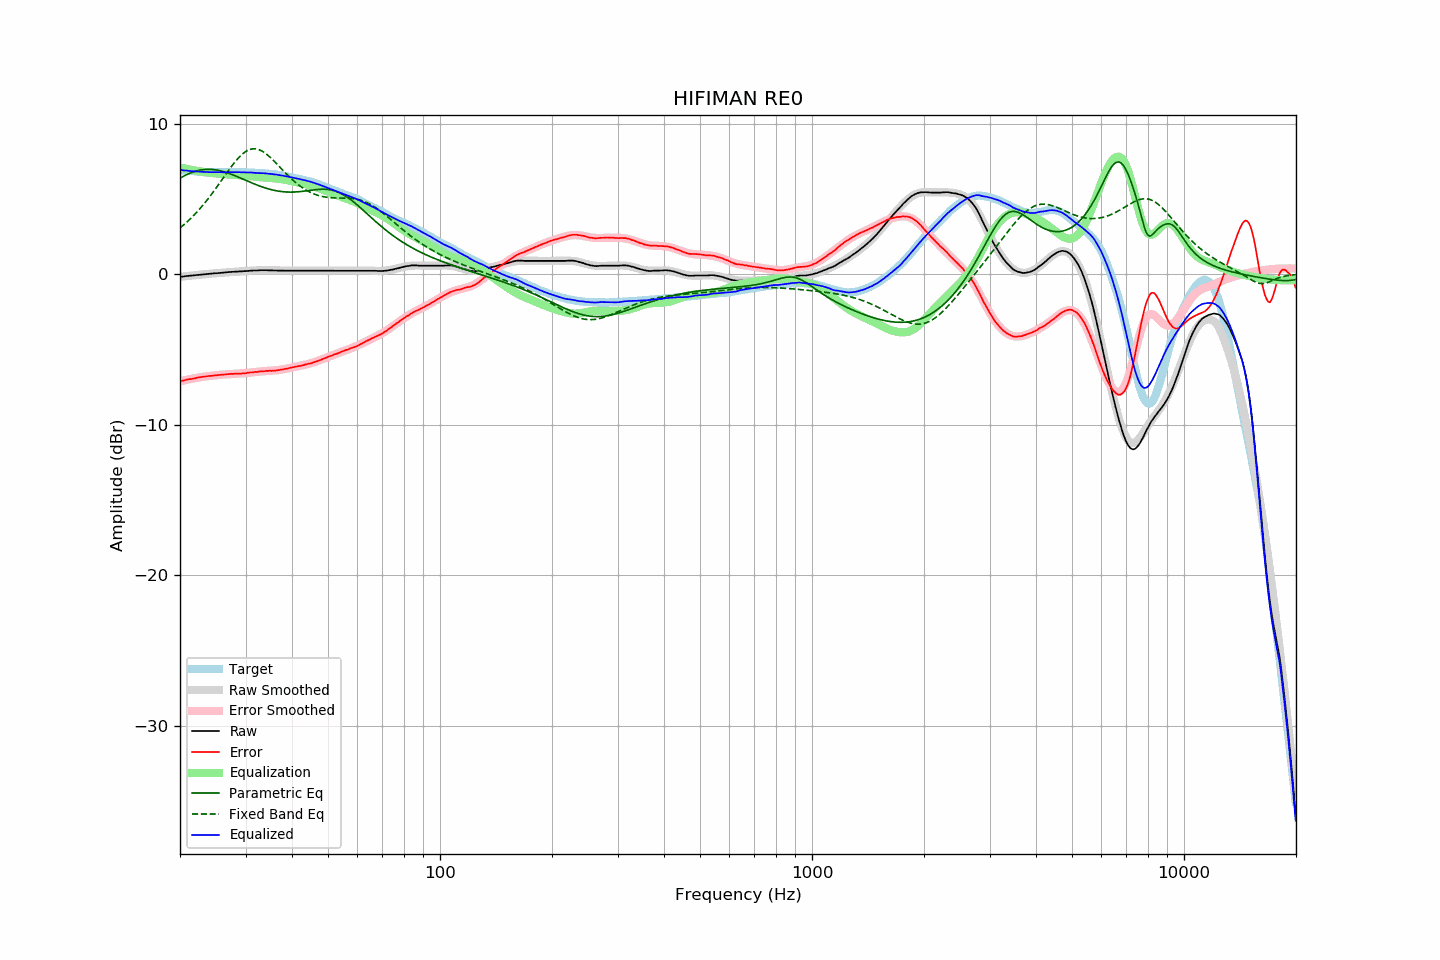

Values plotted in this chart, from the file beside it:
frequency, raw, error, smoothed, error_smoothed, equalization, parametric_eq, fixed_band_eq, equalized_raw, equalized_smoothed, target
20.00, -0.16, -7.10, -0.17, -7.11, 7.11, 6.39, 3.08, 6.94, 6.94, 6.94
20.20, -0.15, -7.08, -0.15, -7.08, 7.08, 6.45, 3.17, 6.93, 6.93, 6.93
20.40, -0.14, -7.06, -0.14, -7.06, 7.06, 6.51, 3.26, 6.91, 6.91, 6.92
20.61, -0.13, -7.03, -0.13, -7.03, 7.03, 6.57, 3.35, 6.91, 6.90, 6.91
20.81, -0.11, -7.00, -0.12, -7.01, 7.01, 6.62, 3.45, 6.90, 6.89, 6.89
21.02, -0.10, -6.98, -0.11, -6.99, 6.99, 6.67, 3.55, 6.88, 6.88, 6.88
21.23, -0.09, -6.96, -0.09, -6.97, 6.97, 6.72, 3.65, 6.87, 6.87, 6.87
21.44, -0.08, -6.96, -0.08, -6.94, 6.94, 6.76, 3.75, 6.86, 6.86, 6.88
21.66, -0.07, -6.93, -0.07, -6.92, 6.92, 6.80, 3.86, 6.85, 6.85, 6.86
21.87, -0.06, -6.92, -0.06, -6.91, 6.91, 6.83, 3.97, 6.84, 6.84, 6.86
22.09, -0.05, -6.89, -0.05, -6.89, 6.89, 6.87, 4.08, 6.83, 6.84, 6.84
22.31, -0.03, -6.86, -0.04, -6.87, 6.87, 6.89, 4.20, 6.83, 6.83, 6.83
22.54, -0.02, -6.84, -0.03, -6.85, 6.85, 6.92, 4.32, 6.83, 6.82, 6.82
22.76, -0.01, -6.83, -0.02, -6.83, 6.83, 6.94, 4.44, 6.82, 6.82, 6.82
22.99, -0.00, -6.81, -0.01, -6.82, 6.82, 6.95, 4.56, 6.81, 6.81, 6.81
23.22, 0.01, -6.79, 0.01, -6.80, 6.80, 6.97, 4.69, 6.81, 6.81, 6.80
23.45, 0.02, -6.79, 0.02, -6.79, 6.79, 6.98, 4.82, 6.80, 6.80, 6.81
23.69, 0.03, -6.77, 0.03, -6.77, 6.77, 6.98, 4.96, 6.80, 6.80, 6.80
23.92, 0.04, -6.75, 0.04, -6.76, 6.76, 6.98, 5.10, 6.79, 6.79, 6.79
24.16, 0.05, -6.75, 0.04, -6.75, 6.75, 6.98, 5.24, 6.79, 6.79, 6.80
24.40, 0.06, -6.74, 0.05, -6.73, 6.73, 6.97, 5.38, 6.79, 6.79, 6.80
24.65, 0.07, -6.72, 0.06, -6.72, 6.72, 6.96, 5.52, 6.79, 6.79, 6.79
24.89, 0.08, -6.71, 0.07, -6.71, 6.71, 6.95, 5.67, 6.79, 6.78, 6.79
25.14, 0.08, -6.70, 0.08, -6.70, 6.70, 6.93, 5.82, 6.78, 6.78, 6.78
25.39, 0.09, -6.69, 0.09, -6.69, 6.69, 6.91, 5.97, 6.78, 6.78, 6.78
25.65, 0.10, -6.68, 0.10, -6.68, 6.68, 6.88, 6.12, 6.78, 6.78, 6.78
25.91, 0.11, -6.67, 0.11, -6.67, 6.67, 6.86, 6.27, 6.78, 6.78, 6.78
26.16, 0.12, -6.67, 0.12, -6.66, 6.66, 6.83, 6.42, 6.78, 6.78, 6.79
26.43, 0.13, -6.65, 0.13, -6.65, 6.65, 6.80, 6.58, 6.78, 6.78, 6.78
26.69, 0.14, -6.64, 0.13, -6.64, 6.64, 6.76, 6.73, 6.78, 6.78, 6.78
26.96, 0.15, -6.63, 0.14, -6.64, 6.64, 6.73, 6.88, 6.78, 6.78, 6.78
27.23, 0.16, -6.62, 0.15, -6.63, 6.63, 6.69, 7.03, 6.78, 6.78, 6.78
27.50, 0.17, -6.61, 0.16, -6.62, 6.62, 6.65, 7.17, 6.79, 6.78, 6.78
27.77, 0.17, -6.62, 0.17, -6.62, 6.62, 6.61, 7.31, 6.78, 6.78, 6.79
28.05, 0.18, -6.60, 0.17, -6.61, 6.61, 6.56, 7.45, 6.79, 6.79, 6.78
28.33, 0.19, -6.60, 0.18, -6.60, 6.60, 6.52, 7.58, 6.79, 6.79, 6.79
28.62, 0.19, -6.60, 0.19, -6.60, 6.60, 6.48, 7.70, 6.78, 6.79, 6.79
28.90, 0.20, -6.60, 0.20, -6.59, 6.59, 6.43, 7.81, 6.79, 6.79, 6.80
29.19, 0.20, -6.60, 0.20, -6.58, 6.58, 6.38, 7.92, 6.78, 6.79, 6.80
29.48, 0.21, -6.58, 0.21, -6.58, 6.58, 6.34, 8.01, 6.78, 6.79, 6.79
29.78, 0.22, -6.57, 0.21, -6.57, 6.57, 6.29, 8.10, 6.78, 6.78, 6.79
30.08, 0.22, -6.57, 0.22, -6.56, 6.56, 6.24, 8.17, 6.77, 6.78, 6.79
30.38, 0.23, -6.54, 0.23, -6.55, 6.55, 6.20, 8.23, 6.77, 6.78, 6.77
30.68, 0.24, -6.53, 0.23, -6.54, 6.54, 6.15, 8.28, 6.77, 6.77, 6.77
30.99, 0.25, -6.52, 0.24, -6.53, 6.53, 6.11, 8.32, 6.77, 6.77, 6.77
31.30, 0.25, -6.52, 0.25, -6.52, 6.52, 6.06, 8.34, 6.76, 6.76, 6.77
31.61, 0.26, -6.50, 0.25, -6.50, 6.50, 6.02, 8.34, 6.76, 6.75, 6.76
31.93, 0.26, -6.48, 0.26, -6.49, 6.49, 5.97, 8.34, 6.74, 6.75, 6.74
32.24, 0.26, -6.49, 0.26, -6.48, 6.48, 5.93, 8.32, 6.73, 6.74, 6.75
32.57, 0.27, -6.46, 0.27, -6.47, 6.47, 5.89, 8.29, 6.73, 6.73, 6.73
32.89, 0.28, -6.45, 0.27, -6.46, 6.46, 5.85, 8.25, 6.73, 6.73, 6.73
33.22, 0.28, -6.44, 0.27, -6.45, 6.45, 5.81, 8.19, 6.73, 6.72, 6.72
33.55, 0.28, -6.44, 0.27, -6.44, 6.44, 5.78, 8.13, 6.72, 6.71, 6.72
33.89, 0.28, -6.43, 0.27, -6.44, 6.44, 5.74, 8.05, 6.71, 6.71, 6.71
34.23, 0.28, -6.41, 0.27, -6.43, 6.43, 5.71, 7.97, 6.70, 6.70, 6.69
34.57, 0.27, -6.42, 0.27, -6.42, 6.42, 5.68, 7.88, 6.69, 6.69, 6.69
34.92, 0.27, -6.40, 0.27, -6.41, 6.41, 5.65, 7.79, 6.68, 6.68, 6.67
35.27, 0.27, -6.42, 0.26, -6.41, 6.41, 5.62, 7.69, 6.67, 6.67, 6.69
35.62, 0.26, -6.40, 0.26, -6.40, 6.40, 5.60, 7.58, 6.65, 6.66, 6.66
35.97, 0.26, -6.40, 0.26, -6.39, 6.39, 5.57, 7.47, 6.64, 6.64, 6.66
... 635 more rows
